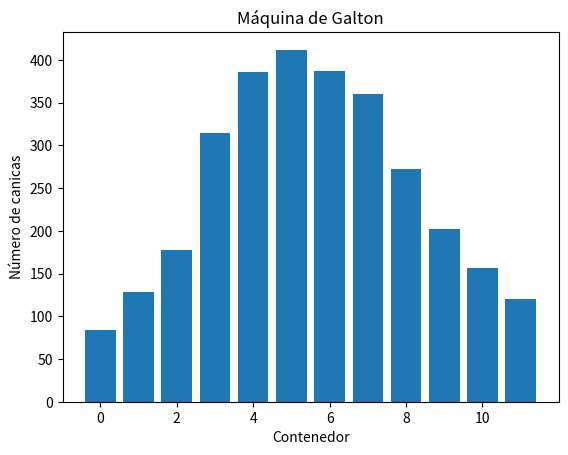

Python code for this plot:
import random
import matplotlib.pyplot as plt

# Función para calular el comportamiento de las canicas
def calcular_canicas(num_canicas, num_niveles):
    """
    Calular el comportamiento de las canicas
    Recibe como parámetros el número de las canicas y el numero de niveles por las que van a caer
    
    """
    # Declarar la lista en la que se van a guardar los resultados con las posiciones en las que caen las canicas
    resultados = [0] * num_niveles
    # Ciclo for por cada canica
    for canica in range(num_canicas):
        # Definir posición inicial de las canicas que se encuentra en el punto medio de 12
        posicion = random.randint(6,7)
        #Ciclo for para simular la caída de las canicas por cada nivel
        for nivel in range(num_niveles):
            # Si la posición llega al límite izquierdo(menos de 0) y que la siguiente posición generada no se salga del límite 
            if posicion == 0:
                posicion = random.randint(0,posicion+1)
            # Si la posición llega al límite derecho(más de 12) y que la siguiente posición generada no se salga del límite 
            elif posicion == num_niveles:
                posicion = random.randint(posicion-1,posicion)
            #Se genera la siguiente posición de la canica
            else:
                posicion = random.randint(posicion-1, posicion+1)
        # Se aumenta el contador de la posición en la que cayó la canica
        resultados[posicion-1] += 1
    return resultados

# Función para generar e imprimir la gráfica con los resultados
def generar_grafica(resultados):
    """
    Se genera una gráfica de barras y se configura el título y las etiquetas de los ejes
    Recibe como parámetros un arreglo con los resultados de las posiciones en las que cayeron las canicas
    """
    num_resultados = len(resultados)
    plt.bar(range(num_resultados), resultados)
    plt.xlabel("Contenedor")
    plt.ylabel("Número de canicas")
    plt.title("Máquina de Galton")
    plt.show()

# Llamar función que calcula la caída de las canicas
resultados = calcular_canicas(3000, 12)
# Llamar función que genera la gráfica y la muestra en pantalla
generar_grafica(resultados)